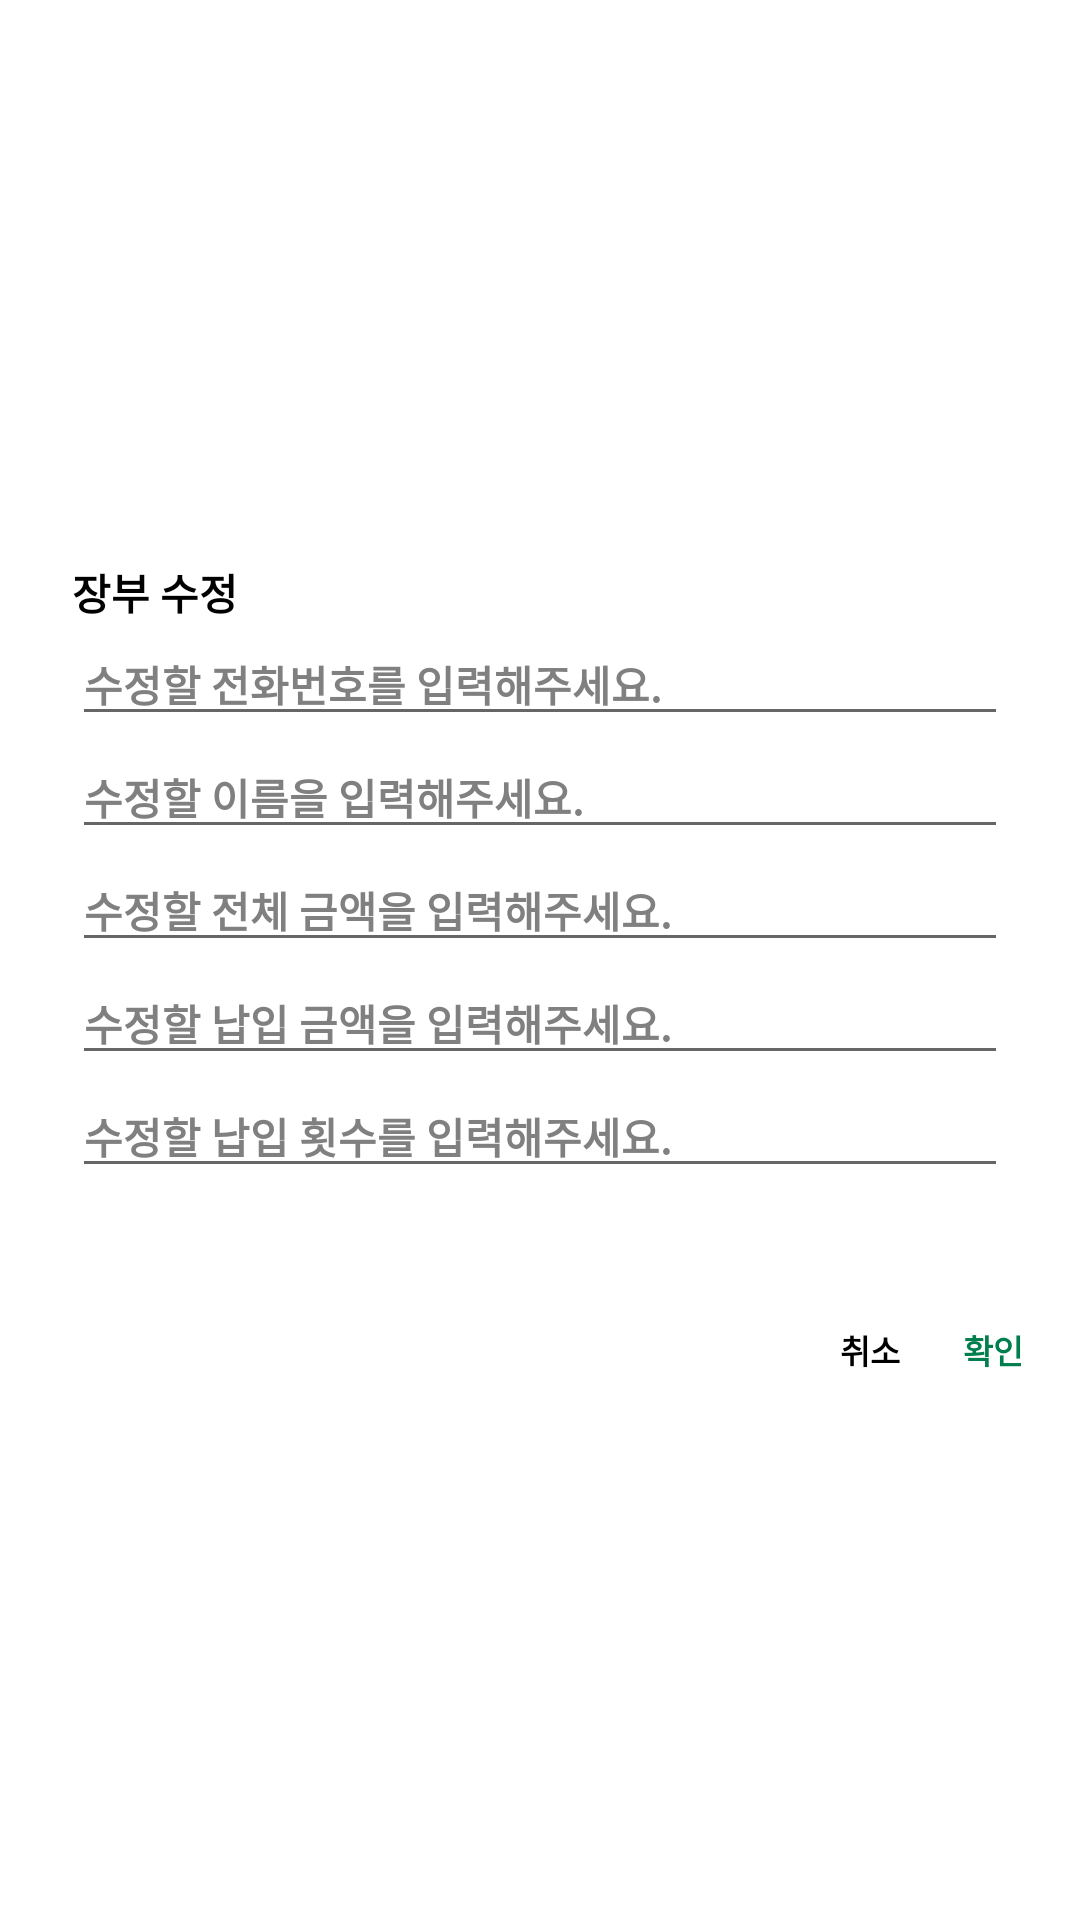

Here is an Android app screen rendered from its layout file. Give the layout XML and the strings, colors and styles it references.
<!-- AndroidManifest.xml: application theme Theme.Design.Light.NoActionBar -->
<!-- res/layout/dialog_edit.xml -->
<?xml version="1.0" encoding="utf-8"?>
<LinearLayout
    android:layout_gravity="center"
    android:gravity="center"
    xmlns:android="http://schemas.android.com/apk/res/android"
    android:orientation="vertical"
    android:layout_width="280dp"
    android:background="#ffffff"
    android:elevation="8dp"
    android:layout_height="wrap_content">
    <TextView
        android:layout_marginRight="24dp"
        android:layout_marginLeft="24dp"
        android:layout_marginTop="23dp"
        android:layout_width="match_parent"
        android:layout_height="wrap_content"
        android:textSize="14sp"
        android:textColor="#000000"
        android:textStyle="bold"
        android:text="장부 수정"/>
    <EditText
        android:id="@+id/edit_number_dialog_edit"
        android:hint="수정할 전화번호를 입력해주세요."
        android:inputType="number"
        android:textColorHint="#808080"
        android:layout_marginRight="24dp"
        android:layout_marginLeft="24dp"
        android:layout_width="match_parent"
        android:layout_height="wrap_content"
        android:textSize="14sp"
        android:textColor="#000000"
        android:textStyle="bold"/>
    <EditText
        android:id="@+id/edit_name_dialog_edit"
        android:hint="수정할 이름을 입력해주세요."
        android:textColorHint="#808080"
        android:layout_marginRight="24dp"
        android:layout_marginLeft="24dp"
        android:layout_width="match_parent"
        android:layout_height="wrap_content"
        android:textSize="14sp"
        android:textColor="#000000"
        android:textStyle="bold"/>
    <EditText
        android:id="@+id/edit_money_dialog_edit"
        android:hint="수정할 전체 금액을 입력해주세요."
        android:inputType="number"
        android:textColorHint="#808080"
        android:layout_marginRight="24dp"
        android:layout_marginLeft="24dp"
        android:layout_width="match_parent"
        android:layout_height="wrap_content"
        android:textSize="14sp"
        android:textColor="#000000"
        android:textStyle="bold"/>
    <EditText
        android:id="@+id/edit_pay_dialog_edit"
        android:hint="수정할 납입 금액을 입력해주세요."
        android:inputType="number"
        android:textColorHint="#808080"
        android:layout_marginRight="24dp"
        android:layout_marginLeft="24dp"
        android:layout_width="match_parent"
        android:layout_height="wrap_content"
        android:textSize="14sp"
        android:textColor="#000000"
        android:textStyle="bold"/>
    <EditText
        android:id="@+id/edit_count_dialog_edit"
        android:hint="수정할 납입 횟수를 입력해주세요."
        android:inputType="number"
        android:textColorHint="#808080"
        android:layout_marginRight="24dp"
        android:layout_marginLeft="24dp"
        android:layout_width="match_parent"
        android:layout_height="wrap_content"
        android:textSize="14sp"
        android:textColor="#000000"
        android:textStyle="bold"/>
    <LinearLayout
        android:layout_marginTop="36dp"
        android:layout_marginBottom="8dp"
        android:layout_gravity="right"
        android:gravity="center"
        android:orientation="horizontal"
        android:layout_width="wrap_content"
        android:layout_height="36dp">
        <TextView
            android:id="@+id/button_dialog_edit_cancel"
            android:layout_width="wrap_content"
            android:layout_height="match_parent"
            android:textSize="11sp"
            android:textColor="#000000"
            android:textStyle="bold"
            android:lineSpacingExtra="2sp"
            android:gravity="center"
            android:text="취소" />
        <TextView
            android:id="@+id/button_dialog_edit"
            android:layout_marginStart="21dp"
            android:layout_marginEnd="19dp"
            android:layout_width="wrap_content"
            android:layout_height="match_parent"
            android:textSize="11sp"
            android:textColor="#007e4d"
            android:textStyle="bold"
            android:lineSpacingExtra="2sp"
            android:gravity="center"
            android:text="확인" />
    </LinearLayout>
</LinearLayout>
<!-- resources referenced by this layout -->
<resources>

</resources>
